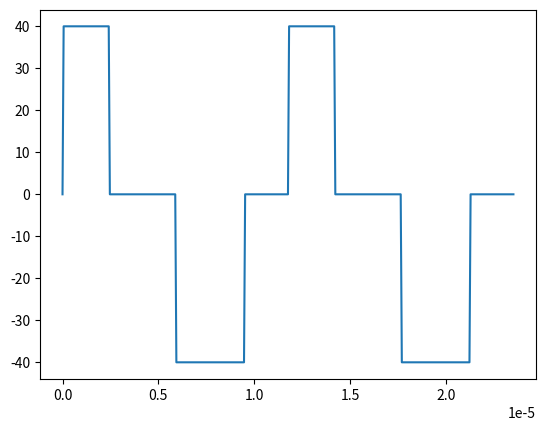

This figure's Python source:
# -*- coding: utf-8 -*-
"""
Created on Wed Nov  8 13:10:01 2023

[redacted]
"""

import matplotlib.pyplot as plt

alpha1 = 0.4

alpha2 = 0.6

time = [i / (85000 * 200) for i in range(401)]
voltage = [0]

V_dc = 40

for i in range(400):
    if i % 200 < 100:
        if i % 100 > 100 * alpha1:
            voltage.append(0)
        else:
            voltage.append(V_dc)

    if i % 200 >= 100:
        if i % 100 > 100 * alpha2:
            voltage.append(0)
        else:
            voltage.append(-V_dc)

plt.plot(time, voltage)

plt.show()
